2-way image classification set "Spectrograms" from GitHub (DataBytes-Organisation/Project-Echo); label vocabulary: animal sounds, environment.

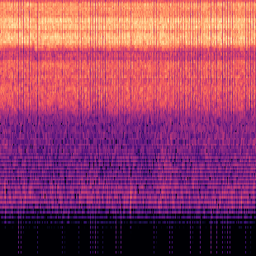
Label: environment

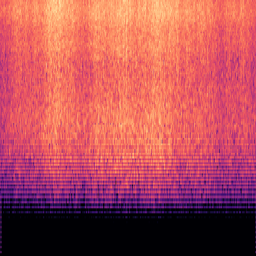
Label: environment

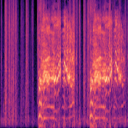
Label: animal sounds

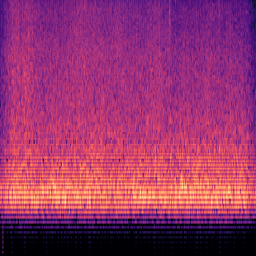
Label: environment

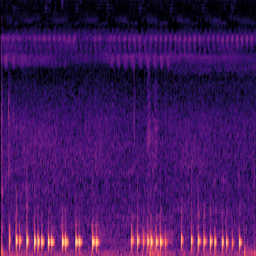
Label: animal sounds

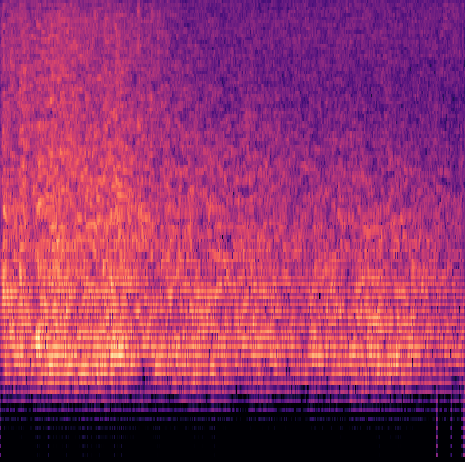
Label: environment
